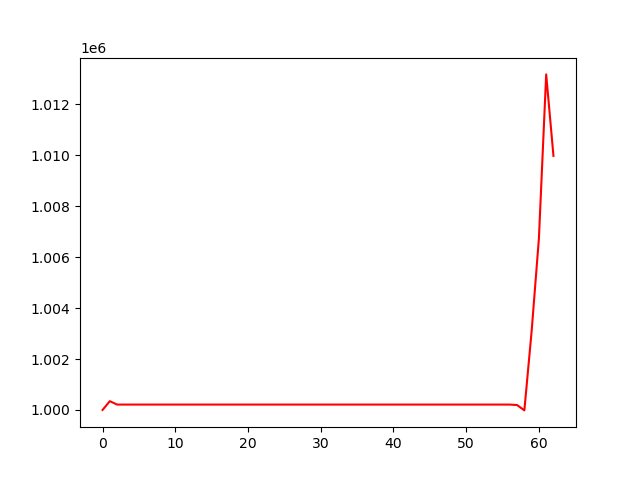

Values plotted in this chart, from the file beside it:
, 0
0, 1000000
1, 1000345
2, 1000211
3, 1000211
4, 1000211
5, 1000211
6, 1000211
7, 1000211
8, 1000211
9, 1000211
10, 1000211
11, 1000211
12, 1000211
13, 1000211
14, 1000211
15, 1000211
16, 1000211
17, 1000211
18, 1000211
19, 1000211
20, 1000211
21, 1000211
22, 1000211
23, 1000211
24, 1000211
25, 1000211
26, 1000211
27, 1000211
28, 1000211
29, 1000211
30, 1000211
31, 1000211
32, 1000211
33, 1000211
34, 1000211
35, 1000211
36, 1000211
37, 1000211
38, 1000211
39, 1000211
40, 1000211
41, 1000211
42, 1000211
43, 1000211
44, 1000211
45, 1000211
46, 1000211
47, 1000211
48, 1000211
49, 1000211
50, 1000211
51, 1000211
52, 1000211
53, 1000211
54, 1000211
55, 1000211
56, 1000211
57, 1000192
58, 999982
59, 1003096
... 3 more rows
